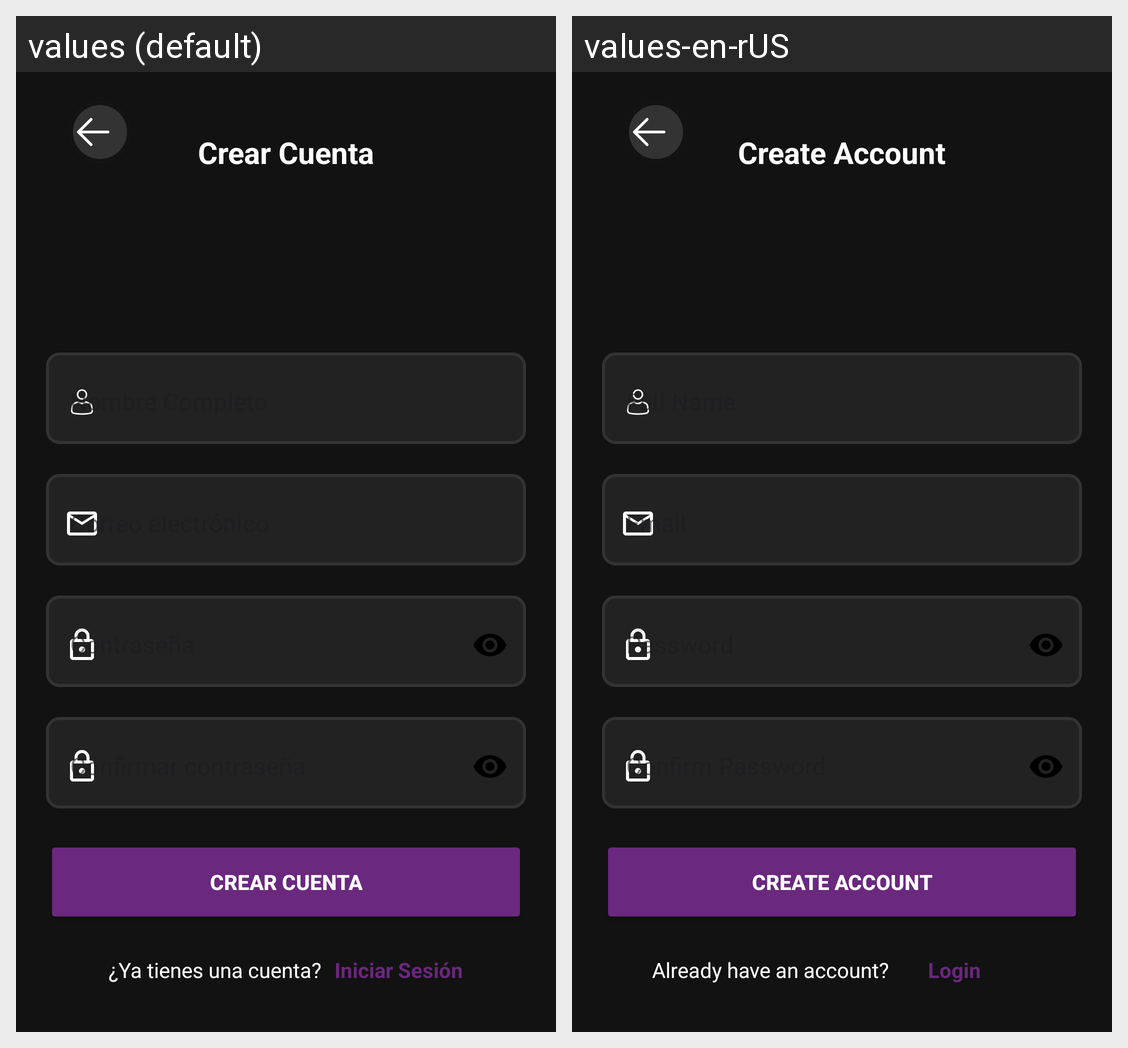

Locale-by-locale string values for the Android screen shown in this grid:
Android screen res/layout/activity_register.xml rendered under 2 locales, left to right: values (default), values-en-rUS. Device: Nexus 5 (rendered at 1080×1920; each locale shown at half size, 540×960, under a caption strip naming it); theme Theme.JRavvisant.
Strings drawn on this screen, with the default value and each locale's value (text and hints the layout hard-codes, and strings that could not be matched under every locale, appear in the picture but are not listed):

create_account
  values: Crear Cuenta
  values-en-rUS: Create Account

already_have_account
  values: ¿Ya tienes una cuenta?
  values-en-rUS: Already have an account?

login
  values: Iniciar Sesión
  values-en-rUS: Login
